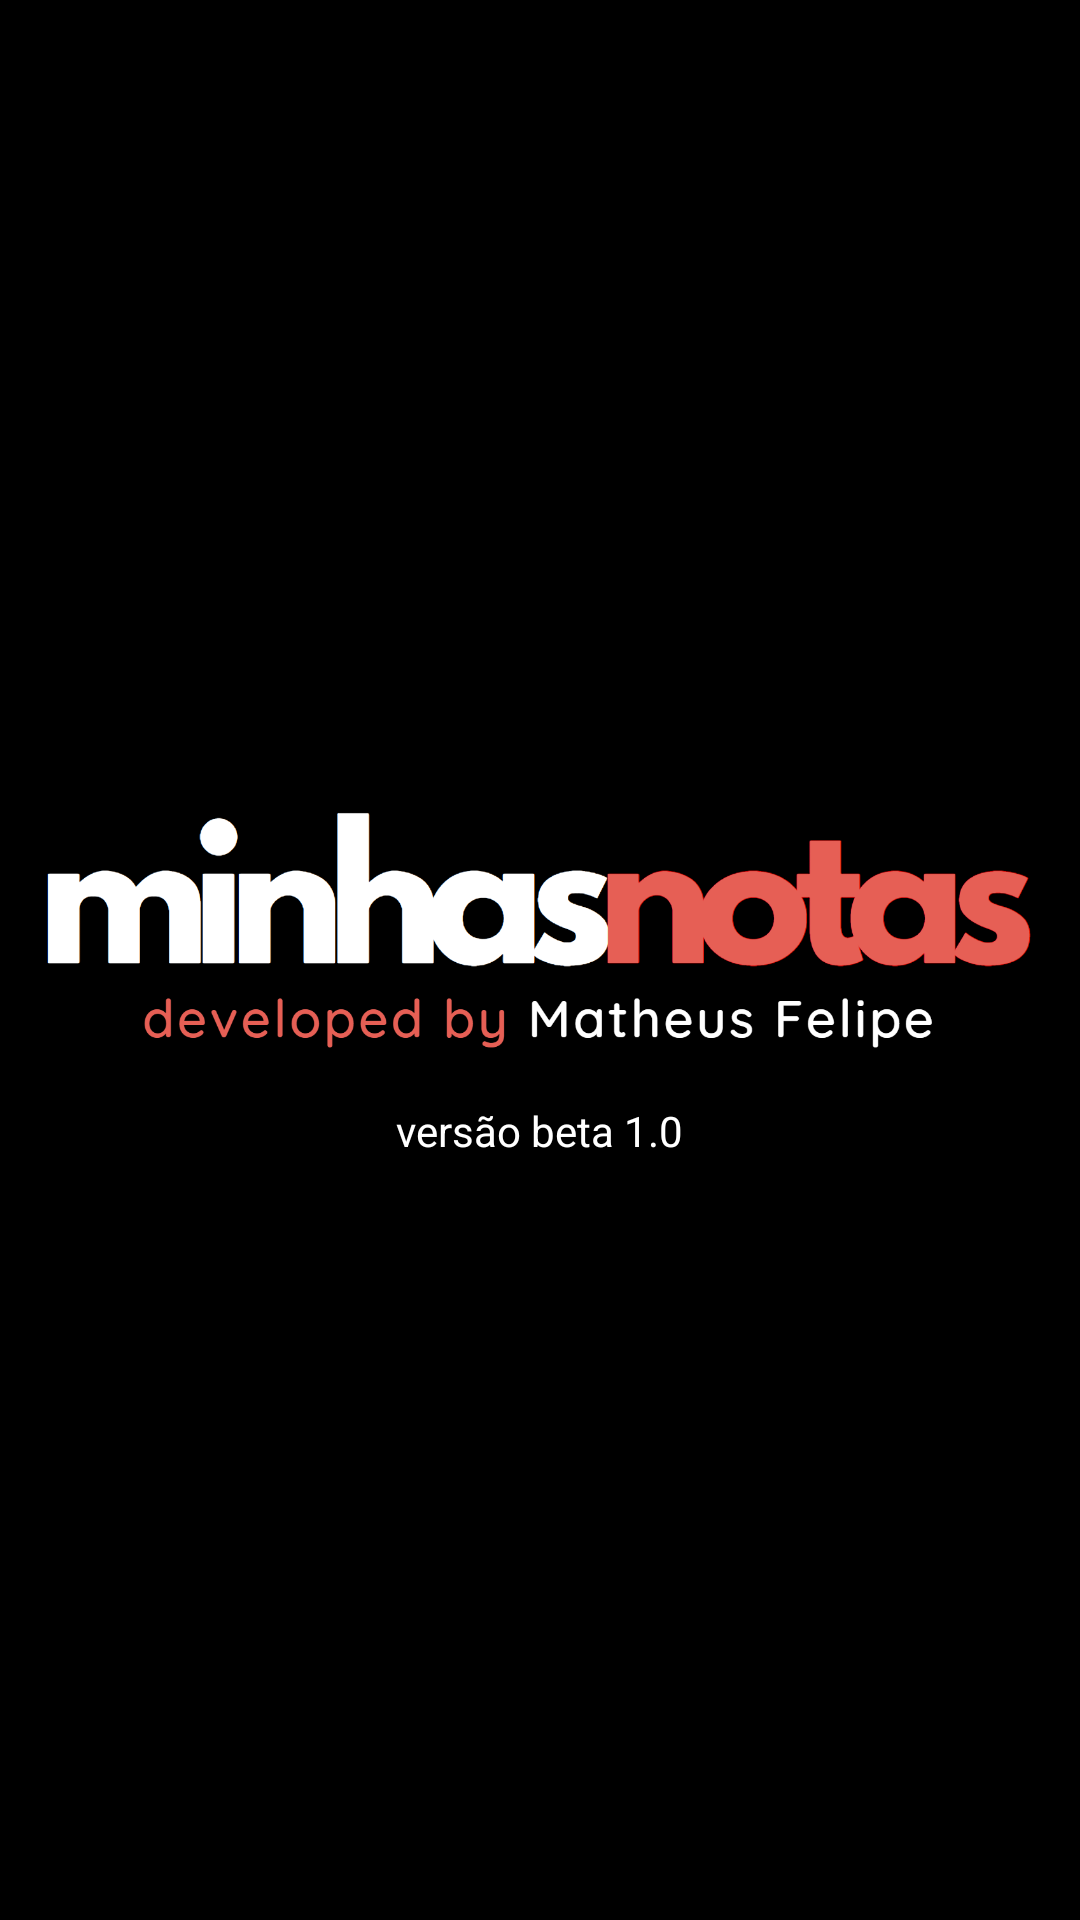

Reconstruct the res/layout file that produces this screen, plus the resources it refers to.
<!-- AndroidManifest.xml: application theme Theme.NotasApp -->
<!-- res/layout/activity_splash.xml -->
<?xml version="1.0" encoding="utf-8"?>
<LinearLayout xmlns:android="http://schemas.android.com/apk/res/android"
    xmlns:app="http://schemas.android.com/apk/res-auto"
    xmlns:tools="http://schemas.android.com/tools"
    android:layout_width="match_parent"
    android:layout_height="match_parent"
    tools:context=".activities.Splash"
    android:orientation="vertical"
    android:background="#000000"
    android:gravity="center">


    <ImageView
        android:layout_width="329dp"
        android:layout_height="114dp"
        android:src="@drawable/logo" />

    <TextView
        android:id="@+id/textView"
        android:layout_width="209dp"
        android:layout_height="wrap_content"
        android:gravity="center"
        android:text="versão beta 1.0"
        android:textColor="#FFFFFF" />


</LinearLayout>
<!-- resources referenced by this layout -->
<resources>
  <!-- drawable logo: png bitmap (drawable, 49634 bytes) -->
  <style name="Theme.NotasApp" parent="Theme.MaterialComponents.DayNight.NoActionBar">
          
          <item name="colorPrimary">#191919</item>
          <item name="colorPrimaryVariant">#191919</item>
          <item name="colorOnPrimary">@color/white</item>
          
          <item name="colorSecondary">#E65F55</item>
          <item name="colorSecondaryVariant">#E65F55</item>
          <item name="colorOnSecondary">@color/black</item>
          
          <item name="android:statusBarColor" tools:targetApi="21">?attr/colorPrimaryVariant</item>
          
      </style>
  <color name="white">#FFFFFFFF</color>
  <color name="black">#FF000000</color>
</resources>
